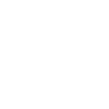
t = 0.00 s
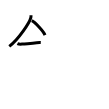
t = 3.00 s
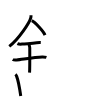
t = 6.00 s
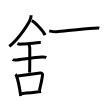
t = 9.00 s
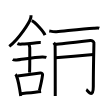
t = 12.00 s
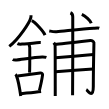
t = 15.00 s

The animated SVG that drew these frames (rendered in a browser with its animation timeline set to each time). Animation: 15 SMIL elements (animate=15); one cycle of 15.00 s.

<svg width="109px" height="109px" viewBox="0 0 px 109px" xmlns="http://www.w3.org/2000/svg" xmlns:xlink="http://www.w3.org/1999/xlink" xml:space="preserve" version="1.1"  baseProfile="full">
<path d="M31,15.24c0,0.79,0.06,1.42-0.17,2.37C29.68,22.56,18.7,39.06,9.3,46.38" style="fill:none;stroke:black;stroke-width:3;opacity:0">
  <animate attributeType="CSS" attributeName="opacity" from="0" to="1" begin="0s" dur="1s" repeatCount="Indefinite" fill="freeze" />
</path>
<path d="M31.81,20.71C35.02,22.28,43.48,31.24,45,35.08" style="fill:none;stroke:black;stroke-width:3;opacity:0">
  <animate attributeType="CSS" attributeName="opacity" from="0" to="1" begin="1s" dur="1s" repeatCount="Indefinite" fill="freeze" />
</path>
<path d="M17.42,43.58c1.33,0.67,3.08,0.67,4.67,0.5c4.74-0.5,9.12-0.54,14.67-1.33c1.75-0.25,2.25-0.25,4-0.17" style="fill:none;stroke:black;stroke-width:3;opacity:0">
  <animate attributeType="CSS" attributeName="opacity" from="0" to="1" begin="2s" dur="1s" repeatCount="Indefinite" fill="freeze" />
</path>
<path d="M12.75,59.42c0.64,0.42,3.33,0.55,3.98,0.48c5.88-0.64,17.99-2.76,25.52-2.98c0.8-0.02,2.98,0.13,4.17,0.5" style="fill:none;stroke:black;stroke-width:3;opacity:0">
  <animate attributeType="CSS" attributeName="opacity" from="0" to="1" begin="3s" dur="1s" repeatCount="Indefinite" fill="freeze" />
</path>
<path d="M28.37,44.44c1.39,0.81,1.39,2.63,1.39,3.28c0,4.53,0.14,20.48-0.21,25.01" style="fill:none;stroke:black;stroke-width:3;opacity:0">
  <animate attributeType="CSS" attributeName="opacity" from="0" to="1" begin="4s" dur="1s" repeatCount="Indefinite" fill="freeze" />
</path>
<path d="M15.42,74.42c0.41,0.37,1.08,1.49,1.25,1.96c1.41,3.7,3.11,12.9,4.08,19.54" style="fill:none;stroke:black;stroke-width:3;opacity:0">
  <animate attributeType="CSS" attributeName="opacity" from="0" to="1" begin="5s" dur="1s" repeatCount="Indefinite" fill="freeze" />
</path>
<path d="M17.58,76.08c9.21-1.59,18.39-2.72,22.7-3.18c1.57-0.17,2.43,0.97,2.29,1.97c-0.66,4.88-1.77,9.93-3.16,15.54" style="fill:none;stroke:black;stroke-width:3;opacity:0">
  <animate attributeType="CSS" attributeName="opacity" from="0" to="1" begin="6s" dur="1s" repeatCount="Indefinite" fill="freeze" />
</path>
<path d="M20.42,93.75c5.06-0.58,13.72-1.44,20.67-2.33" style="fill:none;stroke:black;stroke-width:3;opacity:0">
  <animate attributeType="CSS" attributeName="opacity" from="0" to="1" begin="7s" dur="1s" repeatCount="Indefinite" fill="freeze" />
</path>
<path d="M49.25,30.92C51,31.25,53.5,32,56.5,31.75c8.22-0.69,26.02-2.91,37.25-3.5c1.66-0.09,4.67-0.34,5.5,0" style="fill:none;stroke:black;stroke-width:3;opacity:0">
  <animate attributeType="CSS" attributeName="opacity" from="0" to="1" begin="8s" dur="1s" repeatCount="Indefinite" fill="freeze" />
</path>
<path d="M53.75,42.75c0.56,0.74,1.15,1.76,1.33,2.5c0.19,0.74,0.15,44.03,0.17,50.67" style="fill:none;stroke:black;stroke-width:3;opacity:0">
  <animate attributeType="CSS" attributeName="opacity" from="0" to="1" begin="9s" dur="1s" repeatCount="Indefinite" fill="freeze" />
</path>
<path d="M54.92,44.42c6.01-0.27,33.84-3.7,35.43-3.88c2.86-0.33,3.92,2.14,3.57,3.13c-0.04,2.22-0.61,27.73-0.61,42.81c0,13.27-5.79,3.75-7.06,3.11" style="fill:none;stroke:black;stroke-width:3;opacity:0">
  <animate attributeType="CSS" attributeName="opacity" from="0" to="1" begin="10s" dur="1s" repeatCount="Indefinite" fill="freeze" />
</path>
<path d="M55.42,57.75c7.74-0.64,31.75-2.78,38-3.33" style="fill:none;stroke:black;stroke-width:3;opacity:0">
  <animate attributeType="CSS" attributeName="opacity" from="0" to="1" begin="11s" dur="1s" repeatCount="Indefinite" fill="freeze" />
</path>
<path d="M55.58,71.75c5.83-0.55,30.76-2.47,37.5-2.83" style="fill:none;stroke:black;stroke-width:3;opacity:0">
  <animate attributeType="CSS" attributeName="opacity" from="0" to="1" begin="12s" dur="1s" repeatCount="Indefinite" fill="freeze" />
</path>
<path d="M70.42,12.75c1.29,0.56,2.33,1.75,2.33,4c0,1.16,0.09,71.44-0.17,78.5" style="fill:none;stroke:black;stroke-width:3;opacity:0">
  <animate attributeType="CSS" attributeName="opacity" from="0" to="1" begin="13s" dur="1s" repeatCount="Indefinite" fill="freeze" />
</path>
<path d="M81.83,14.33c3.53,1.68,8.53,6.31,9.42,8.92" style="fill:none;stroke:black;stroke-width:3;opacity:0">
  <animate attributeType="CSS" attributeName="opacity" from="0" to="1" begin="14s" dur="1s" repeatCount="Indefinite" fill="freeze" />
</path>
</svg>
